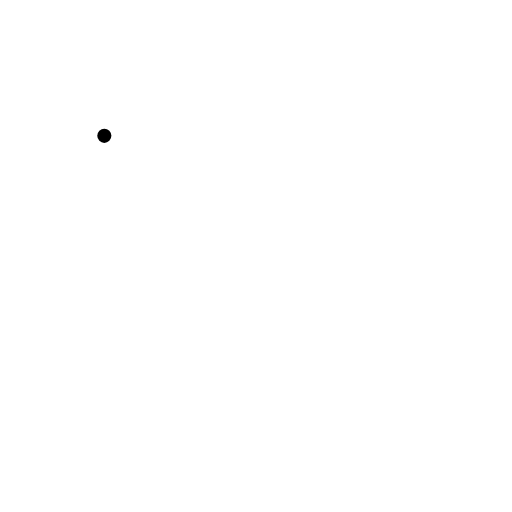
t = 0.00 s
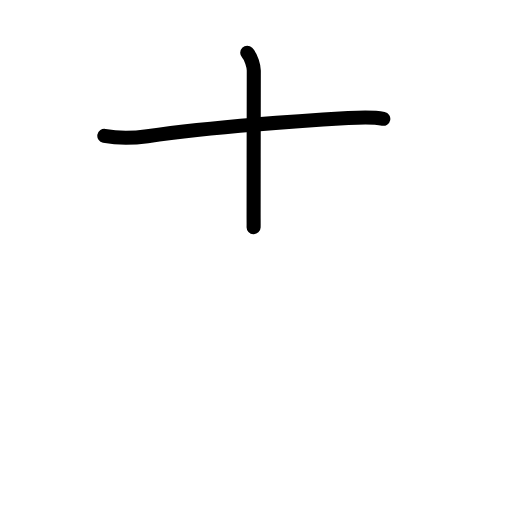
t = 1.83 s
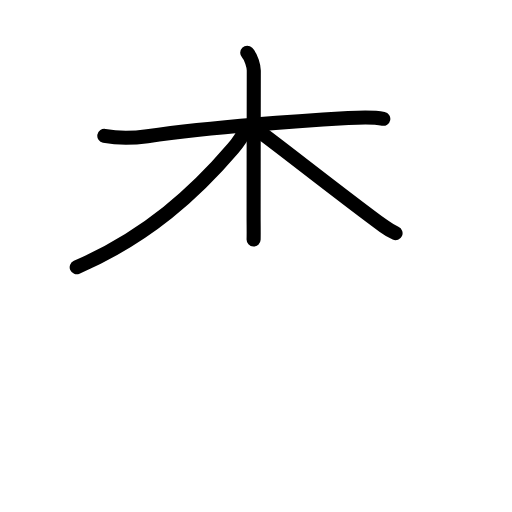
t = 3.63 s
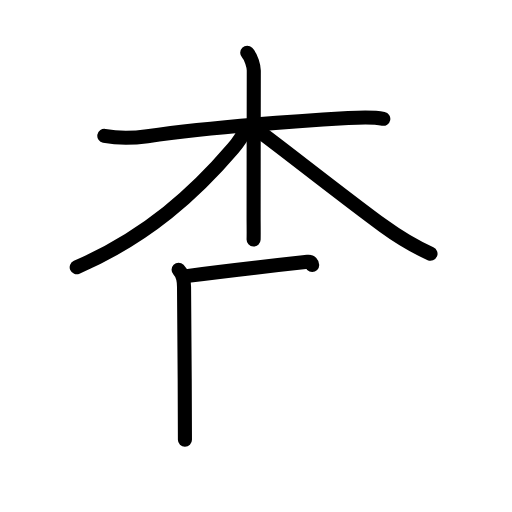
t = 5.42 s
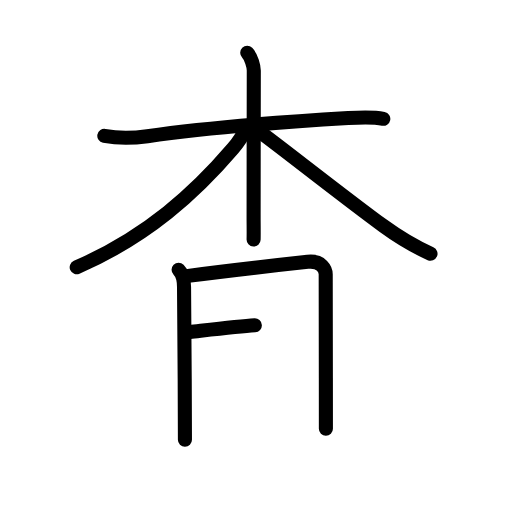
t = 6.50 s
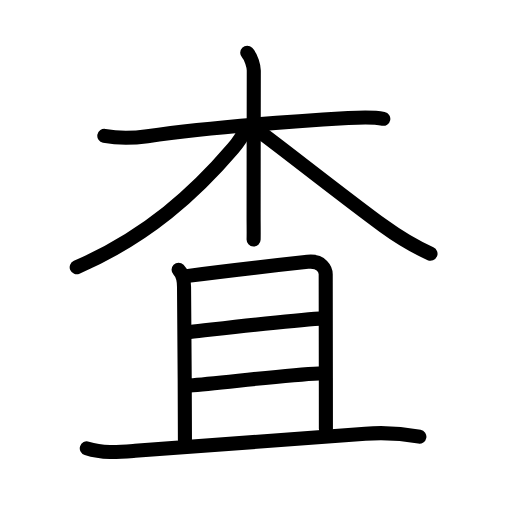
t = 9.00 s

The animated SVG that drew these frames (rendered in a browser with its animation timeline set to each time). Animation: 28 SMIL elements (animate=28); one cycle of 9.00 s.

<?xml version="1.0" encoding="UTF-8"?>
<!--
AniKanjiVG is licensed by CC-BY-SA Paul C. Sommerhoff (https://bitbucket.org/sommerhoff/anikanjivg).
AniKanjiVG uses KanjiVG which is licensed by CC-BY-SA Ulrich Apel (http://kanjivg.tagaini.net).
See also http://creativecommons.org/licenses/by-sa/3.0/
-->
<svg xmlns:kvg='http://kanjivg.tagaini.net' xmlns='http://www.w3.org/2000/svg' width='109' height='109' viewBox='0 0 109 109' style='fill:none;stroke:#000000;stroke-width:3;stroke-linecap:round;stroke-linejoin:round;' id="kvg:kanji_067fb"><g id="kvg:067fb" kvg:element="査"><g id="kvg:067fb-g1" kvg:element="木" kvg:position="top" kvg:radical="general"><path id="kvg:067fb-s1" kvg:type="㇐" d="M22.21,28.92c3.04,0.58,6.45,0.46,9.17,0.07C42.62,27.38,59.5,26,74.13,25.13c2.3-0.14,5.18-0.3,7.47,0.16"><animate attributeName="d" begin="0.0s" dur="0.3333333333333333s" from="M22.21,28.92C22.21,28.92,22.21,28.92,22.21,28.92" to="M22.21,28.92c3.04,0.58,6.45,0.46,9.17,0.07" />
<animate attributeName="d" begin="0.3333333333333333s" dur="0.3333333333333333s" from="M22.21,28.92c3.04,0.58,6.45,0.46,9.17,0.07c0,0,0,0,0,0,0" to="M22.21,28.92c3.04,0.58,6.45,0.46,9.17,0.07C42.62,27.38,59.5,26,74.13,25.13" />
<animate attributeName="d" begin="0.6666666666666666s" dur="0.3333333333333333s" from="M22.21,28.92c3.04,0.58,6.45,0.46,9.17,0.07C42.62,27.38,59.5,26,74.13,25.13c0,0,0,0,0,0,0" to="M22.21,28.92c3.04,0.58,6.45,0.46,9.17,0.07C42.62,27.38,59.5,26,74.13,25.13c2.3-0.14,5.18-0.3,7.47,0.16" />
</path>
<path id="kvg:067fb-s2" kvg:type="㇑" d="M52.63,11.25c0.87,0.87,1.4,2.88,1.4,3.75c0,7.02-0.04,20.99-0.04,30.75c0,2.2,0.04,4.2,0,5.25"><animate attributeName="d" begin="1.0s" dur="0.3333333333333333s" from="M52.63,11.25C52.63,11.25,52.63,11.25,52.63,11.25" to="M52.63,11.25c0.87,0.87,1.4,2.88,1.4,3.75" />
<animate attributeName="d" begin="1.3333333333333333s" dur="0.3333333333333333s" from="M52.63,11.25c0.87,0.87,1.4,2.88,1.4,3.75c0,0,0,0,0,0,0" to="M52.63,11.25c0.87,0.87,1.4,2.88,1.4,3.75c0,7.02-0.04,20.99-0.04,30.75" />
<animate attributeName="d" begin="1.6666666666666665s" dur="0.3333333333333333s" from="M52.63,11.25c0.87,0.87,1.4,2.88,1.4,3.75c0,7.02-0.04,20.99-0.04,30.75c0,0,0,0,0,0,0" to="M52.63,11.25c0.87,0.87,1.4,2.88,1.4,3.75c0,7.02-0.04,20.99-0.04,30.75c0,2.2,0.04,4.2,0,5.25" />
<animate attributeName="d" begin="0s" dur="1.0s" from="M-100,-100" to="M-100,-100" />
</path>
<path id="kvg:067fb-s3" kvg:type="㇒" d="M52.13,27.47c0,0.88-1.81,3.3-2.52,4.13c-7.93,9.3-18.24,18.78-33.28,25.3"><animate attributeName="d" begin="2.0s" dur="0.5s" from="M52.13,27.47C52.13,27.47,52.13,27.47,52.13,27.47" to="M52.13,27.47c0,0.88-1.81,3.3-2.52,4.13" />
<animate attributeName="d" begin="2.5s" dur="0.5s" from="M52.13,27.47c0,0.88-1.81,3.3-2.52,4.13c0,0,0,0,0,0,0" to="M52.13,27.47c0,0.88-1.81,3.3-2.52,4.13c-7.93,9.3-18.24,18.78-33.28,25.3" />
<animate attributeName="d" begin="0s" dur="2.0s" from="M-100,-100" to="M-100,-100" />
</path>
<path id="kvg:067fb-s4" kvg:type="㇏" d="M54.9,27.76c4.03,2.89,18.35,14.23,26.83,20.42c2.98,2.17,6.26,4.2,9.92,5.83"><animate attributeName="d" begin="3.0s" dur="0.5s" from="M54.9,27.76C54.9,27.76,54.9,27.76,54.9,27.76" to="M54.9,27.76c4.03,2.89,18.35,14.23,26.83,20.42" />
<animate attributeName="d" begin="3.5s" dur="0.5s" from="M54.9,27.76c4.03,2.89,18.35,14.23,26.83,20.42c0,0,0,0,0,0,0" to="M54.9,27.76c4.03,2.89,18.35,14.23,26.83,20.42c2.98,2.17,6.26,4.2,9.92,5.83" />
<animate attributeName="d" begin="0s" dur="3.0s" from="M-100,-100" to="M-100,-100" />
</path>
</g>
<g id="kvg:067fb-g2" kvg:element="且" kvg:position="bottom" kvg:phon="且"><g id="kvg:067fb-g3" kvg:element="月"><path id="kvg:067fb-s5" kvg:type="㇑a" d="M38.02,57.42c0.78,0.78,1.16,2.45,1.16,3.69c0,0.6,0.19,21.51,0.19,32.51"><animate attributeName="d" begin="4.0s" dur="0.5s" from="M38.02,57.42C38.02,57.42,38.02,57.42,38.02,57.42" to="M38.02,57.42c0.78,0.78,1.16,2.45,1.16,3.69" />
<animate attributeName="d" begin="4.5s" dur="0.5s" from="M38.02,57.42c0.78,0.78,1.16,2.45,1.16,3.69c0,0,0,0,0,0,0" to="M38.02,57.42c0.78,0.78,1.16,2.45,1.16,3.69c0,0.6,0.19,21.51,0.19,32.51" />
<animate attributeName="d" begin="0s" dur="4.0s" from="M-100,-100" to="M-100,-100" />
</path>
<path id="kvg:067fb-s6" kvg:type="㇕b" d="M40.07,58.73c8.56-1.11,17.31-2.11,25.43-2.99c3.04-0.33,3.84,1.74,3.84,2.67c0,5.09,0.04,21.22,0.04,32.88"><animate attributeName="d" begin="5.0s" dur="0.3333333333333333s" from="M40.07,58.73C40.07,58.73,40.07,58.73,40.07,58.73" to="M40.07,58.73c8.56-1.11,17.31-2.11,25.43-2.99" />
<animate attributeName="d" begin="5.333333333333333s" dur="0.3333333333333333s" from="M40.07,58.73c8.56-1.11,17.31-2.11,25.43-2.99c0,0,0,0,0,0,0" to="M40.07,58.73c8.56-1.11,17.31-2.11,25.43-2.99c3.04-0.33,3.84,1.74,3.84,2.67" />
<animate attributeName="d" begin="5.666666666666667s" dur="0.3333333333333333s" from="M40.07,58.73c8.56-1.11,17.31-2.11,25.43-2.99c3.04-0.33,3.84,1.74,3.84,2.67c0,0,0,0,0,0,0" to="M40.07,58.73c8.56-1.11,17.31-2.11,25.43-2.99c3.04-0.33,3.84,1.74,3.84,2.67c0,5.09,0.04,21.22,0.04,32.88" />
<animate attributeName="d" begin="0s" dur="5.0s" from="M-100,-100" to="M-100,-100" />
</path>
<path id="kvg:067fb-s7" kvg:type="㇐a" d="M40.42,70.69c7.8-0.87,20.8-2.42,27.66-2.86"><animate attributeName="d" begin="6.0s" dur="1.0s" from="M40.42,70.69C40.42,70.69,40.42,70.69,40.42,70.69" to="M40.42,70.69c7.8-0.87,20.8-2.42,27.66-2.86" />
<animate attributeName="d" begin="0s" dur="6.0s" from="M-100,-100" to="M-100,-100" />
</path>
<path id="kvg:067fb-s8" kvg:type="㇐a" d="M40.41,82.04c6.09-0.44,20.42-2.24,27.46-2.54"><animate attributeName="d" begin="7.0s" dur="1.0s" from="M40.41,82.04C40.41,82.04,40.41,82.04,40.41,82.04" to="M40.41,82.04c6.09-0.44,20.42-2.24,27.46-2.54" />
<animate attributeName="d" begin="0s" dur="7.0s" from="M-100,-100" to="M-100,-100" />
</path>
</g>
<g id="kvg:067fb-g4" kvg:element="一"><path id="kvg:067fb-s9" kvg:type="㇐" d="M18.48,95.45c3.47,1.11,6.69,0.81,10.28,0.53c14.62-1.11,30.9-2.28,49-3.64c3.71-0.28,7.84-0.05,11.52,0.62"><animate attributeName="d" begin="8.0s" dur="0.3333333333333333s" from="M18.48,95.45C18.48,95.45,18.48,95.45,18.48,95.45" to="M18.48,95.45c3.47,1.11,6.69,0.81,10.28,0.53" />
<animate attributeName="d" begin="8.333333333333334s" dur="0.3333333333333333s" from="M18.48,95.45c3.47,1.11,6.69,0.81,10.28,0.53c0,0,0,0,0,0,0" to="M18.48,95.45c3.47,1.11,6.69,0.81,10.28,0.53c14.62-1.11,30.9-2.28,49-3.64" />
<animate attributeName="d" begin="8.666666666666666s" dur="0.3333333333333333s" from="M18.48,95.45c3.47,1.11,6.69,0.81,10.28,0.53c14.62-1.11,30.9-2.28,49-3.64c0,0,0,0,0,0,0" to="M18.48,95.45c3.47,1.11,6.69,0.81,10.28,0.53c14.62-1.11,30.9-2.28,49-3.64c3.71-0.28,7.84-0.05,11.52,0.62" />
<animate attributeName="d" begin="0s" dur="8.0s" from="M-100,-100" to="M-100,-100" />
</path>
</g>
</g>
</g>
</svg>
